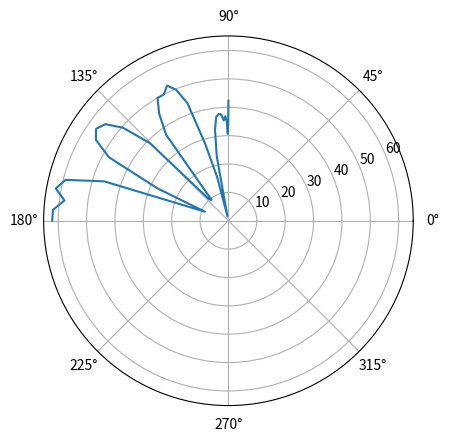

Here is the Python script that generated this plot: (Note: this script raises an exception after producing the figure.)
import numpy as np 
import matplotlib.pyplot as plt
import math

alpha = [0, 5, 10, 15, 20, 25, 30, 35, 40, 45, 50, 55, 60, 65, 70, 75, 80, 85, 90, 95, 100, 105, 110, 115, 120, 125, 130, 135, 140, 145, 150, 155, 160, 165, 170, 175, 180]
A = [42.299, 35.019, 30.662, 34.933, 36.837, 35.377, 37.477, 37.820, 36.848, 32.309, 22.949, 1.619, 15.810, 28.120, 43.866, 49.681, 52.335, 49.995, 50.002, 44.899, 37.391
, 9.451, 10.375, 38.970, 49.590, 55.173, 56.806, 54.727, 47.715, 27.633, 8.880, 45.891, 59.184, 61.934, 58.225, 61.987, 62.118 ]

theta = np.arccos(0.5*np.cos(np.deg2rad(alpha))-0.5)

plt.polar(theta, A)
plt.savefig('build/hvarangle86.pdf')